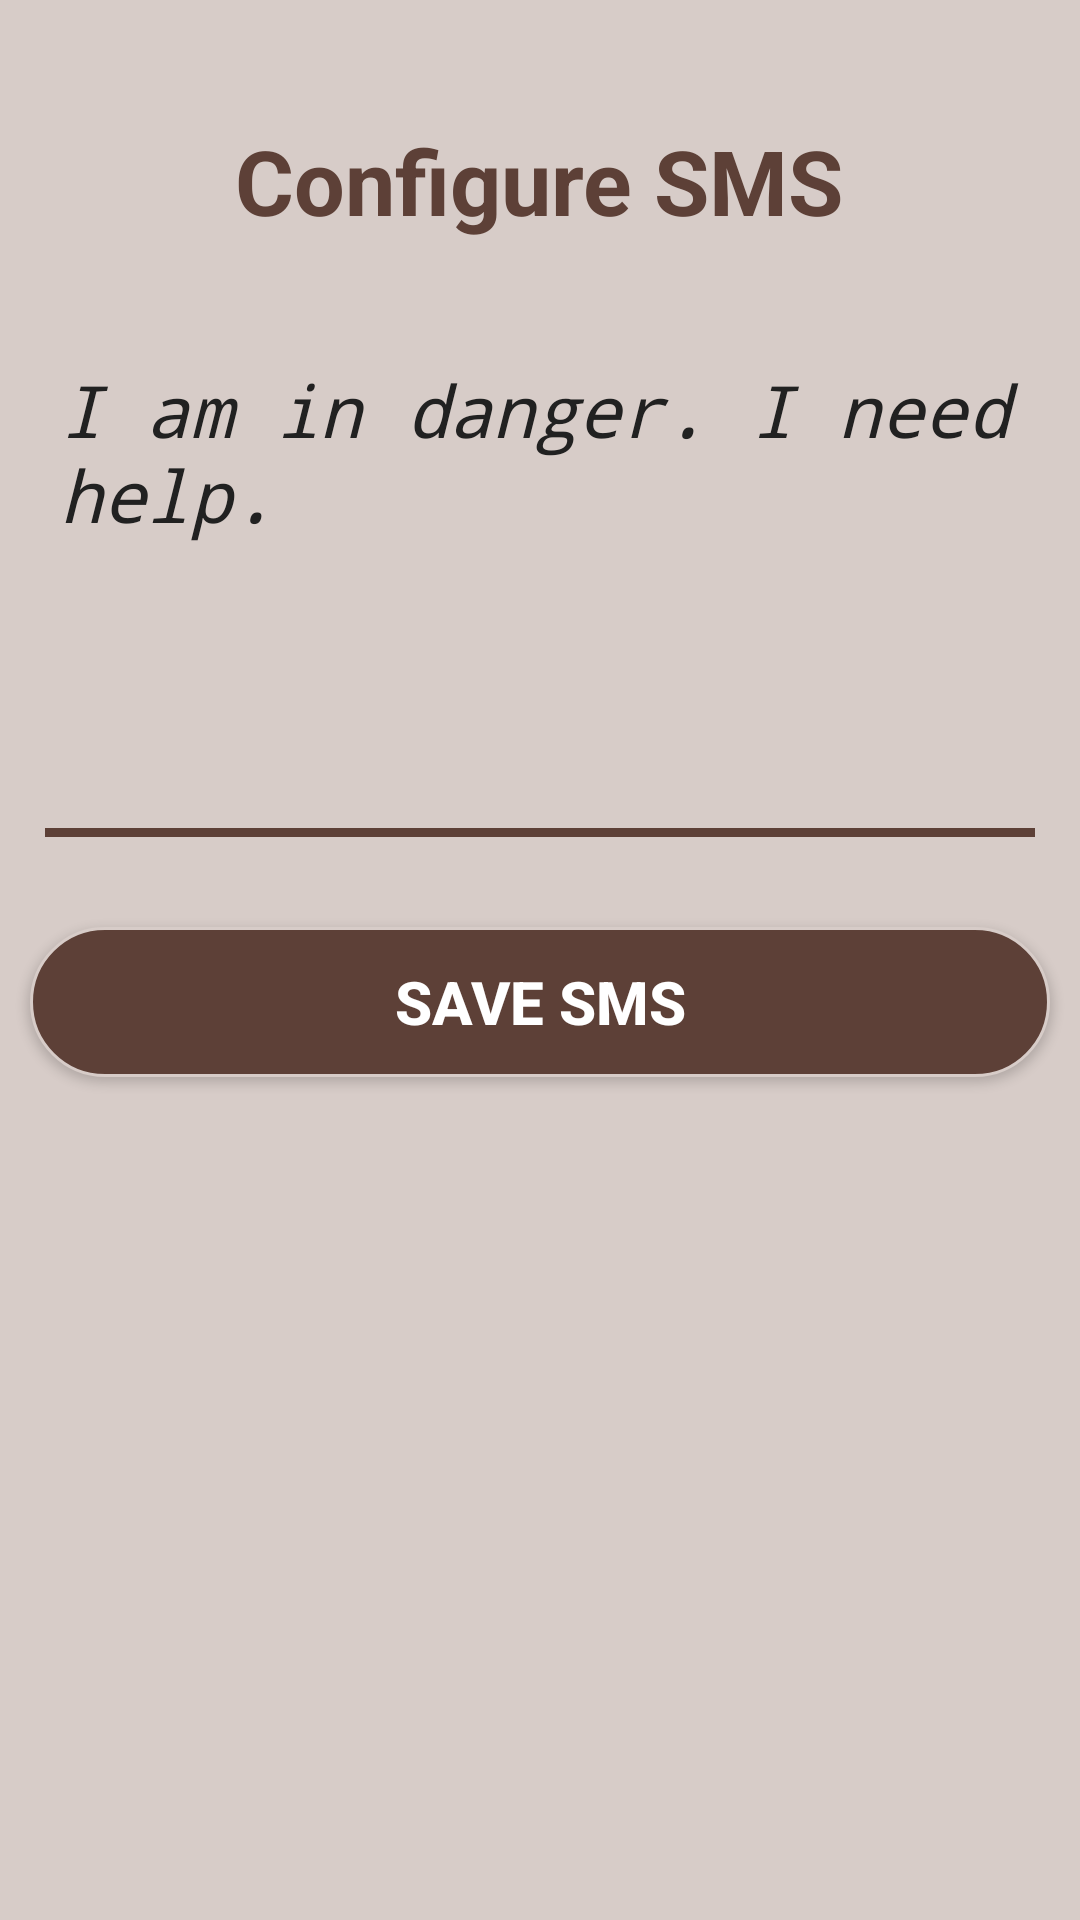

Reconstruct the res/layout file that produces this screen, plus the resources it refers to.
<!-- AndroidManifest.xml: application theme AppTheme -->
<!-- res/layout/activity_configuresms.xml -->
<?xml version="1.0" encoding="utf-8"?>
<LinearLayout xmlns:android="http://schemas.android.com/apk/res/android"
    android:orientation="vertical"
    android:layout_width="match_parent"
    android:layout_height="match_parent"
    android:background="@color/background"
    android:padding="10dp"
    android:clipToPadding="false"
    >

    <TextView
        android:layout_width="wrap_content"
        android:layout_height="wrap_content"
        android:text="@string/CONFIGURE_SMS"
        android:textColor="@color/colorPrimaryDark"
        android:textSize="30sp"
        android:textStyle="bold"
        android:layout_gravity="center"
        android:layout_marginTop="30dp"/>

    <EditText
        style="@style/EditTextStyle"
        android:layout_marginTop="40dp"
        android:id="@+id/sms"
        android:text="@string/DEFAULT_SMS_TEXT"
        android:inputType="textMultiLine"
        android:lines="5"
        android:gravity="top|left"
        android:textSize="24sp"
        android:textStyle="italic"
        android:fontFamily="monospace"
        />

    <LinearLayout
        style="@style/LinearLayoutStyle" />

    <Button
        style="@style/ButtonStyle"
        android:layout_width="match_parent"
        android:text="@string/SAVE_SMS"
        android:layout_marginTop="30dp"
        android:onClick="saveSMS"

        />
</LinearLayout>
<!-- resources referenced by this layout -->
<resources>
  <color name="background">#d7ccc8</color>
  <color name="colorPrimaryDark">#5d4037</color>
  <string name="CONFIGURE_SMS">Configure SMS</string>
  <string name="DEFAULT_SMS_TEXT">I am in danger. I need help.</string>
  <string name="SAVE_SMS">Save SMS</string>
  <style name="ButtonStyle">
          <item name="android:layout_width">wrap_content</item>
          <item name="android:layout_height">wrap_content</item>
          <item name="android:gravity">center</item>
          <item name="android:background">@drawable/button_selector</item>
          <item name="android:textStyle">bold</item>
          <item name="android:textColor">@color/buttonTextColor</item>
          <item name="android:textSize">20sp</item>
      </style>
  <style name="EditTextStyle">
          <item name="android:background">#00000000</item>
          <item name="android:layout_width">match_parent</item>
          <item name="android:layout_height">wrap_content</item>
          <item name="android:layout_marginLeft">10dp</item>
          <item name="android:layout_marginRight">10dp</item>
          <item name="android:textSize">18sp</item>
          <item name="android:textColor">@color/primary_text</item>
          <item name="android:textColorHint">@color/primary_text</item>
      </style>
  <style name="LinearLayoutStyle">
          <item name="android:layout_width">match_parent</item>
          <item name="android:layout_height">3dp</item>
          <item name="android:background">@color/colorPrimaryDark</item>
          <item name="android:layout_marginLeft">5dp</item>
          <item name="android:layout_marginRight">5dp</item>
          <item name="android:layout_marginTop">10dp</item>
  
      </style>
  <style name="AppTheme" parent="Theme.AppCompat.Light.DarkActionBar">
          
          <item name="colorPrimary">@color/colorPrimary</item>
          <item name="colorPrimaryDark">@color/colorPrimaryDark</item>
          <item name="colorAccent">@color/colorAccent</item>
      </style>
  <!-- drawable button_selector (drawable) -->
  <?xml version="1.0" encoding="utf-8"?>
  <selector xmlns:android="http://schemas.android.com/apk/res/android">
  
      <item android:drawable="@drawable/button_click_shape"
          android:state_pressed="true" />
      <item android:drawable="@drawable/button_click_shape"
          android:state_focused="true" />
  
      <item android:drawable="@drawable/button_shape" />
  
  </selector>
  <color name="buttonTextColor">#ffffff</color>
  <color name="primary_text">#212121</color>
  <color name="colorPrimary">#795548</color>
  <color name="colorAccent">#bcaaa4</color>
  <!-- drawable button_click_shape (drawable) -->
  <shape xmlns:android="http://schemas.android.com/apk/res/android" android:shape="rectangle" >
      <corners
          android:radius="24dp"
          />
      <solid
          android:color="@color/colorPrimary"
          />
      <padding
          android:left="0dp"
          android:top="0dp"
          android:right="0dp"
          android:bottom="0dp"
          />
      <size
          android:width="100dp"
          android:height="50dp"
          />
      <stroke
          android:width="1dp"
          android:color="@color/primary_light"
          />
  </shape>
  <!-- drawable button_shape (drawable) -->
  <shape xmlns:android="http://schemas.android.com/apk/res/android"
      android:shape="rectangle">
      <corners android:radius="122dp" />
      <solid android:color="@color/colorPrimaryDark" />
      <padding
          android:bottom="0dp"
          android:left="0dp"
          android:right="0dp"
          android:top="0dp" />
      <size
          android:width="100dp"
          android:height="50dp" />
      <stroke
          android:width="1dp"
          android:color="@color/primary_light" />
  </shape>
  <color name="primary_light">#d7ccc8</color>
</resources>
